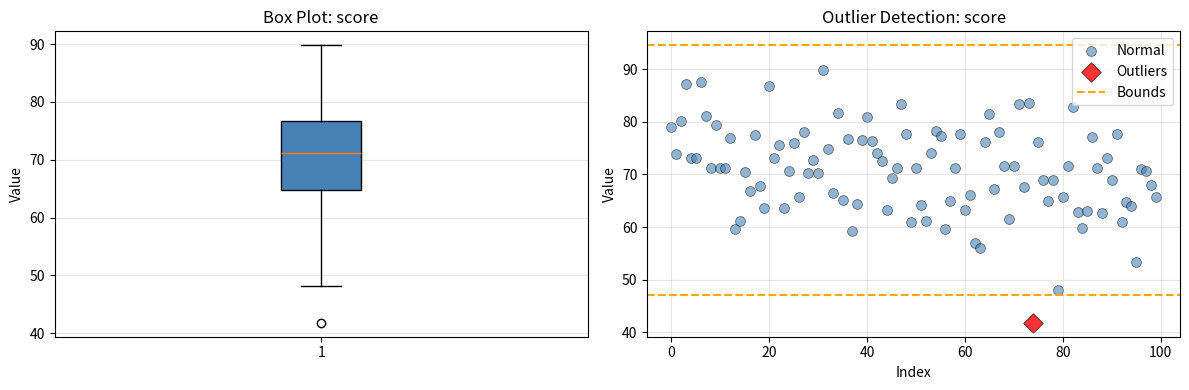
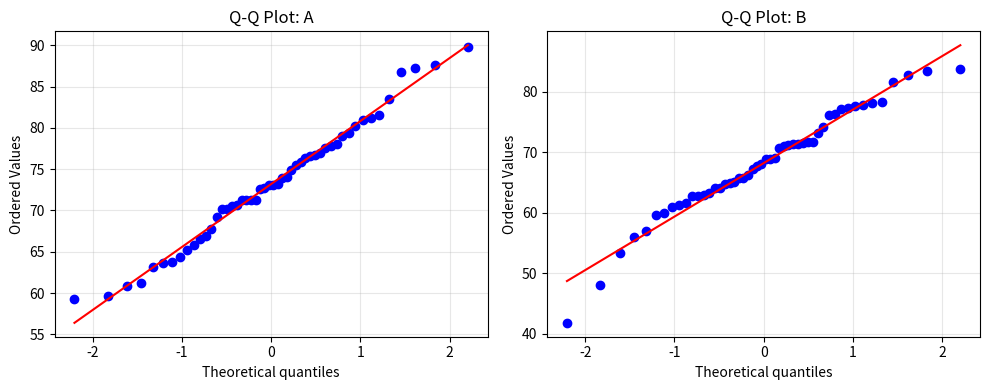
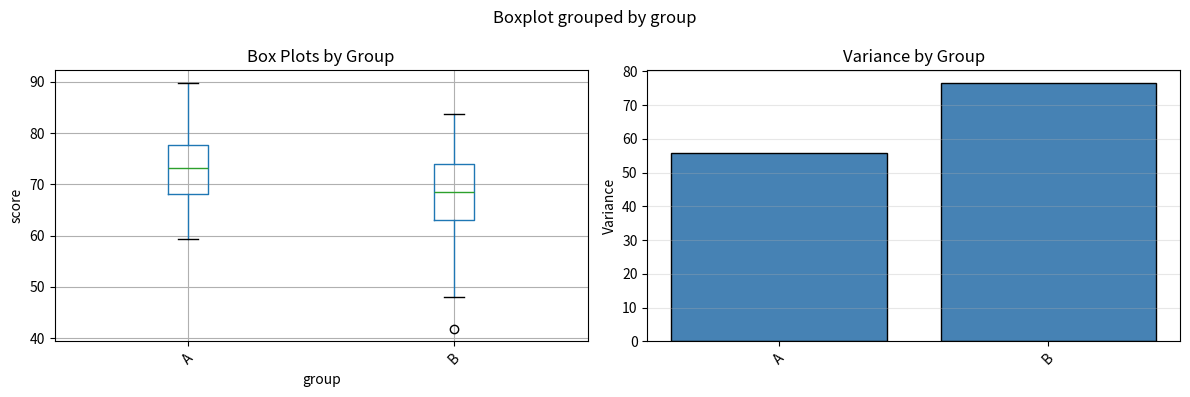

Recreate these plots in Python, in order.
"""
Comprehensive statistical assumption checking utilities.

This module provides functions to check common statistical assumptions:
- Normality
- Homogeneity of variance
- Independence
- Linearity
- Outliers
"""

import matplotlib.pyplot as plt
import numpy as np
import pandas as pd
from scipy import stats


def check_normality(
    data: np.ndarray | pd.Series | list,
    name: str = "data",
    alpha: float = 0.05,
    plot: bool = True,
) -> dict:
    """
    Check normality assumption using Shapiro-Wilk test and visualizations.

    Parameters
    ----------
    data : array-like
        Data to check for normality
    name : str
        Name of the variable (for labeling)
    alpha : float
        Significance level for Shapiro-Wilk test
    plot : bool
        Whether to create Q-Q plot and histogram

    Returns
    -------
    dict
        Results including test statistic, p-value, and interpretation
    """
    data = np.asarray(data)
    data_clean = data[~np.isnan(data)]

    # Shapiro-Wilk test
    statistic, p_value = stats.shapiro(data_clean)

    # Interpretation
    is_normal = p_value > alpha
    interpretation = (
        f"Data {'appear' if is_normal else 'do not appear'} normally distributed "
        f"(W = {statistic:.3f}, p = {p_value:.3f})"
    )

    # Visual checks
    if plot:
        _fig, (ax1, ax2) = plt.subplots(1, 2, figsize=(12, 4))

        # Q-Q plot
        stats.probplot(data_clean, dist="norm", plot=ax1)
        ax1.set_title(f"Q-Q Plot: {name}")
        ax1.grid(alpha=0.3)

        # Histogram with normal curve
        ax2.hist(
            data_clean,
            bins="auto",
            density=True,
            alpha=0.7,
            color="steelblue",
            edgecolor="black",
        )
        mu, sigma = data_clean.mean(), data_clean.std()
        x = np.linspace(data_clean.min(), data_clean.max(), 100)
        ax2.plot(
            x, stats.norm.pdf(x, mu, sigma), "r-", linewidth=2, label="Normal curve"
        )
        ax2.set_xlabel("Value")
        ax2.set_ylabel("Density")
        ax2.set_title(f"Histogram: {name}")
        ax2.legend()
        ax2.grid(alpha=0.3)

        plt.tight_layout()
        plt.show()

    return {
        "test": "Shapiro-Wilk",
        "statistic": statistic,
        "p_value": p_value,
        "is_normal": is_normal,
        "interpretation": interpretation,
        "n": len(data_clean),
        "recommendation": (
            "Proceed with parametric test"
            if is_normal
            else "Consider non-parametric alternative or transformation"
        ),
    }


def check_normality_per_group(
    data: pd.DataFrame,
    value_col: str,
    group_col: str,
    alpha: float = 0.05,
    plot: bool = True,
) -> pd.DataFrame:
    """
    Check normality assumption for each group separately.

    Parameters
    ----------
    data : pd.DataFrame
        Data containing values and group labels
    value_col : str
        Column name for values to check
    group_col : str
        Column name for group labels
    alpha : float
        Significance level
    plot : bool
        Whether to create Q-Q plots for each group

    Returns
    -------
    pd.DataFrame
        Results for each group
    """
    groups = data[group_col].unique()
    results = []

    if plot:
        n_groups = len(groups)
        _fig, axes = plt.subplots(1, n_groups, figsize=(5 * n_groups, 4))
        if n_groups == 1:
            axes = [axes]

    for idx, group in enumerate(groups):
        group_data = data[data[group_col] == group][value_col].dropna()
        stat, p = stats.shapiro(group_data)

        results.append(
            {
                "Group": group,
                "N": len(group_data),
                "W": stat,
                "p-value": p,
                "Normal": "Yes" if p > alpha else "No",
            }
        )

        if plot:
            stats.probplot(group_data, dist="norm", plot=axes[idx])
            axes[idx].set_title(f"Q-Q Plot: {group}")
            axes[idx].grid(alpha=0.3)

    if plot:
        plt.tight_layout()
        plt.show()

    return pd.DataFrame(results)


def check_homogeneity_of_variance(
    data: pd.DataFrame,
    value_col: str,
    group_col: str,
    alpha: float = 0.05,
    plot: bool = True,
) -> dict:
    """
    Check homogeneity of variance using Levene's test.

    Parameters
    ----------
    data : pd.DataFrame
        Data containing values and group labels
    value_col : str
        Column name for values
    group_col : str
        Column name for group labels
    alpha : float
        Significance level
    plot : bool
        Whether to create box plots

    Returns
    -------
    dict
        Results including test statistic, p-value, and interpretation
    """
    groups = [group[value_col].values for name, group in data.groupby(group_col)]

    # Levene's test (robust to non-normality)
    statistic, p_value = stats.levene(*groups)

    # Variance ratio (max/min)
    variances = [np.var(g, ddof=1) for g in groups]
    var_ratio = max(variances) / min(variances)

    is_homogeneous = p_value > alpha
    interpretation = (
        f"Variances {'appear' if is_homogeneous else 'do not appear'} homogeneous "
        f"(F = {statistic:.3f}, p = {p_value:.3f}, variance ratio = {var_ratio:.2f})"
    )

    if plot:
        _fig, (ax1, ax2) = plt.subplots(1, 2, figsize=(12, 4))

        # Box plot
        data.boxplot(column=value_col, by=group_col, ax=ax1)
        ax1.set_title("Box Plots by Group")
        ax1.set_xlabel(group_col)
        ax1.set_ylabel(value_col)
        plt.sca(ax1)
        plt.xticks(rotation=45)

        # Variance plot
        group_names = data[group_col].unique()
        ax2.bar(range(len(variances)), variances, color="steelblue", edgecolor="black")
        ax2.set_xticks(range(len(variances)))
        ax2.set_xticklabels(group_names, rotation=45)
        ax2.set_ylabel("Variance")
        ax2.set_title("Variance by Group")
        ax2.grid(alpha=0.3, axis="y")

        plt.tight_layout()
        plt.show()

    return {
        "test": "Levene",
        "statistic": statistic,
        "p_value": p_value,
        "is_homogeneous": is_homogeneous,
        "variance_ratio": var_ratio,
        "interpretation": interpretation,
        "recommendation": (
            "Proceed with standard test"
            if is_homogeneous
            else "Consider Welch's correction or transformation"
        ),
    }


def check_linearity(
    x: np.ndarray | pd.Series,
    y: np.ndarray | pd.Series,
    x_name: str = "X",
    y_name: str = "Y",
) -> dict:
    """
    Check linearity assumption for regression.

    Parameters
    ----------
    x : array-like
        Predictor variable
    y : array-like
        Outcome variable
    x_name : str
        Name of predictor
    y_name : str
        Name of outcome

    Returns
    -------
    dict
        Visualization and recommendations
    """
    x = np.asarray(x)
    y = np.asarray(y)

    # Fit linear regression
    slope, intercept, r_value, _p_value, _std_err = stats.linregress(x, y)
    y_pred = intercept + slope * x

    # Calculate residuals
    residuals = y - y_pred

    # Visualization
    _fig, (ax1, ax2) = plt.subplots(1, 2, figsize=(12, 4))

    # Scatter plot with regression line
    ax1.scatter(x, y, alpha=0.6, s=50, edgecolors="black", linewidths=0.5)
    ax1.plot(x, y_pred, "r-", linewidth=2, label=f"y = {intercept:.2f} + {slope:.2f}x")
    ax1.set_xlabel(x_name)
    ax1.set_ylabel(y_name)
    ax1.set_title("Scatter Plot with Regression Line")
    ax1.legend()
    ax1.grid(alpha=0.3)

    # Residuals vs fitted
    ax2.scatter(y_pred, residuals, alpha=0.6, s=50, edgecolors="black", linewidths=0.5)
    ax2.axhline(y=0, color="r", linestyle="--", linewidth=2)
    ax2.set_xlabel("Fitted values")
    ax2.set_ylabel("Residuals")
    ax2.set_title("Residuals vs Fitted Values")
    ax2.grid(alpha=0.3)

    plt.tight_layout()
    plt.show()

    return {
        "r": r_value,
        "r_squared": r_value**2,
        "interpretation": (
            "Examine residual plot. Points should be randomly scattered around zero. "
            "Patterns (curves, funnels) suggest non-linearity or heteroscedasticity."
        ),
        "recommendation": (
            "If non-linear pattern detected: Consider polynomial terms, "
            "transformations, or non-linear models"
        ),
    }


def detect_outliers(
    data: np.ndarray | pd.Series | list,
    name: str = "data",
    method: str = "iqr",
    threshold: float = 1.5,
    plot: bool = True,
) -> dict:
    """
    Detect outliers using IQR method or z-score method.

    Parameters
    ----------
    data : array-like
        Data to check for outliers
    name : str
        Name of variable
    method : str
        Method to use: 'iqr' or 'zscore'
    threshold : float
        Threshold for outlier detection
        For IQR: typically 1.5 (mild) or 3 (extreme)
        For z-score: typically 3
    plot : bool
        Whether to create visualizations

    Returns
    -------
    dict
        Outlier indices, values, and visualizations
    """
    data = np.asarray(data)
    data_clean = data[~np.isnan(data)]

    if method == "iqr":
        q1 = np.percentile(data_clean, 25)
        q3 = np.percentile(data_clean, 75)
        iqr = q3 - q1
        lower_bound = q1 - threshold * iqr
        upper_bound = q3 + threshold * iqr
        outlier_mask = (data_clean < lower_bound) | (data_clean > upper_bound)

    elif method == "zscore":
        z_scores = np.abs(stats.zscore(data_clean))
        outlier_mask = z_scores > threshold
        lower_bound = data_clean.mean() - threshold * data_clean.std()
        upper_bound = data_clean.mean() + threshold * data_clean.std()

    else:
        msg = "method must be 'iqr' or 'zscore'"
        raise ValueError(msg)

    outlier_indices = np.where(outlier_mask)[0]
    outlier_values = data_clean[outlier_mask]
    n_outliers = len(outlier_indices)
    pct_outliers = (n_outliers / len(data_clean)) * 100

    if plot:
        _fig, (ax1, ax2) = plt.subplots(1, 2, figsize=(12, 4))

        # Box plot
        bp = ax1.boxplot(data_clean, vert=True, patch_artist=True)
        bp["boxes"][0].set_facecolor("steelblue")
        ax1.set_ylabel("Value")
        ax1.set_title(f"Box Plot: {name}")
        ax1.grid(alpha=0.3, axis="y")

        # Scatter plot highlighting outliers
        x_coords = np.arange(len(data_clean))
        ax2.scatter(
            x_coords[~outlier_mask],
            data_clean[~outlier_mask],
            alpha=0.6,
            s=50,
            color="steelblue",
            label="Normal",
            edgecolors="black",
            linewidths=0.5,
        )
        if n_outliers > 0:
            ax2.scatter(
                x_coords[outlier_mask],
                data_clean[outlier_mask],
                alpha=0.8,
                s=100,
                color="red",
                label="Outliers",
                marker="D",
                edgecolors="black",
                linewidths=0.5,
            )
        ax2.axhline(
            y=lower_bound, color="orange", linestyle="--", linewidth=1.5, label="Bounds"
        )
        ax2.axhline(y=upper_bound, color="orange", linestyle="--", linewidth=1.5)
        ax2.set_xlabel("Index")
        ax2.set_ylabel("Value")
        ax2.set_title(f"Outlier Detection: {name}")
        ax2.legend()
        ax2.grid(alpha=0.3)

        plt.tight_layout()
        plt.show()

    return {
        "method": method,
        "threshold": threshold,
        "n_outliers": n_outliers,
        "pct_outliers": pct_outliers,
        "outlier_indices": outlier_indices,
        "outlier_values": outlier_values,
        "lower_bound": lower_bound,
        "upper_bound": upper_bound,
        "interpretation": f"Found {n_outliers} outliers ({pct_outliers:.1f}% of data)",
        "recommendation": (
            "Investigate outliers for data entry errors. "
            "Consider: (1) removing if errors, (2) winsorizing, "
            "(3) keeping if legitimate, (4) using robust methods"
        ),
    }


def comprehensive_assumption_check(
    data: pd.DataFrame,
    value_col: str,
    group_col: str | None = None,
    alpha: float = 0.05,
) -> dict:
    """
    Perform comprehensive assumption checking for common statistical tests.

    Parameters
    ----------
    data : pd.DataFrame
        Data to check
    value_col : str
        Column name for dependent variable
    group_col : str, optional
        Column name for grouping variable (if applicable)
    alpha : float
        Significance level

    Returns
    -------
    dict
        Summary of all assumption checks
    """
    print("=" * 70)
    print("COMPREHENSIVE ASSUMPTION CHECK")
    print("=" * 70)

    results = {}

    # Outlier detection
    print("\n1. OUTLIER DETECTION")
    print("-" * 70)
    outlier_results = detect_outliers(
        data[value_col].dropna(), name=value_col, method="iqr", plot=True
    )
    results["outliers"] = outlier_results
    print(f"   {outlier_results['interpretation']}")
    print(f"   {outlier_results['recommendation']}")

    # Check if grouped data
    if group_col is not None:
        # Normality per group
        print(f"\n2. NORMALITY CHECK (by {group_col})")
        print("-" * 70)
        normality_results = check_normality_per_group(
            data, value_col, group_col, alpha=alpha, plot=True
        )
        results["normality_per_group"] = normality_results
        print(normality_results.to_string(index=False))

        all_normal = normality_results["Normal"].eq("Yes").all()
        print(f"\n   All groups normal: {'Yes' if all_normal else 'No'}")
        if not all_normal:
            print(
                "   → Consider non-parametric alternative (Mann-Whitney, Kruskal-Wallis)"
            )

        # Homogeneity of variance
        print("\n3. HOMOGENEITY OF VARIANCE")
        print("-" * 70)
        homogeneity_results = check_homogeneity_of_variance(
            data, value_col, group_col, alpha=alpha, plot=True
        )
        results["homogeneity"] = homogeneity_results
        print(f"   {homogeneity_results['interpretation']}")
        print(f"   {homogeneity_results['recommendation']}")

    else:
        # Overall normality
        print("\n2. NORMALITY CHECK")
        print("-" * 70)
        normality_results = check_normality(
            data[value_col].dropna(), name=value_col, alpha=alpha, plot=True
        )
        results["normality"] = normality_results
        print(f"   {normality_results['interpretation']}")
        print(f"   {normality_results['recommendation']}")

    # Summary
    print("\n" + "=" * 70)
    print("SUMMARY")
    print("=" * 70)

    if group_col is not None:
        all_normal = (
            results.get("normality_per_group", pd.DataFrame())
            .get("Normal", pd.Series())
            .eq("Yes")
            .all()
        )
        is_homogeneous = results.get("homogeneity", {}).get("is_homogeneous", False)

        if all_normal and is_homogeneous:
            print(
                "✓ All assumptions met. Proceed with parametric test (t-test, ANOVA)."
            )
        elif not all_normal:
            print("✗ Normality violated. Use non-parametric alternative.")
        elif not is_homogeneous:
            print("✗ Homogeneity violated. Use Welch's correction or transformation.")
    else:
        is_normal = results.get("normality", {}).get("is_normal", False)
        if is_normal:
            print("✓ Normality assumption met.")
        else:
            print(
                "✗ Normality violated. Consider transformation or non-parametric method."
            )

    print("=" * 70)

    return results


if __name__ == "__main__":
    # Example usage
    np.random.seed(42)

    # Simulate data
    group_a = np.random.normal(75, 8, 50)
    group_b = np.random.normal(68, 10, 50)

    df = pd.DataFrame(
        {"score": np.concatenate([group_a, group_b]), "group": ["A"] * 50 + ["B"] * 50}
    )

    # Run comprehensive check
    results = comprehensive_assumption_check(
        df, value_col="score", group_col="group", alpha=0.05
    )
